Run: headless pygame with SDL's dummy video driver; simulated clock (each Clock.tick advances the game by its frame time, no real sleeping); random seed 0; keys injected as events and as key.get_pressed() state; mouse plan: one left click at the window centre at the start of phase 2, then a move to the lower-right quarter at the start of phase 3.
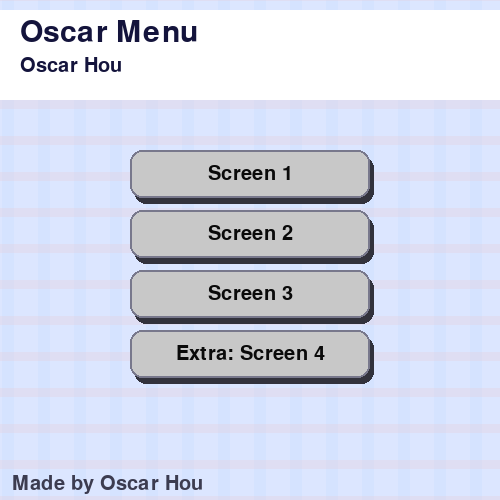
Frame 1 of 4 · flips 1–60 · no input
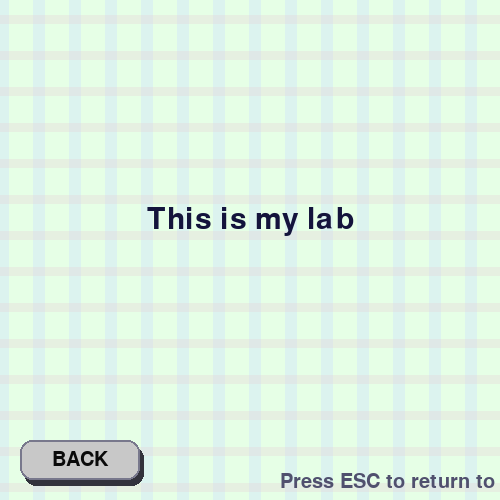
Frame 2 of 4 · flips 61–180 · clicked the window centre · tapped SPACE, RETURN · held RIGHT (→), D
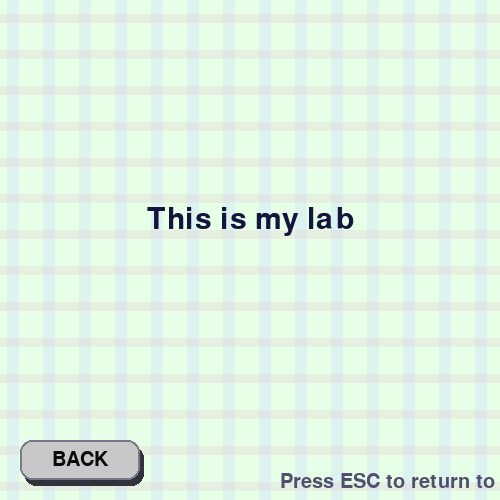
Frame 3 of 4 · flips 181–300 · moved the mouse to the lower-right quarter · held DOWN (↓), S
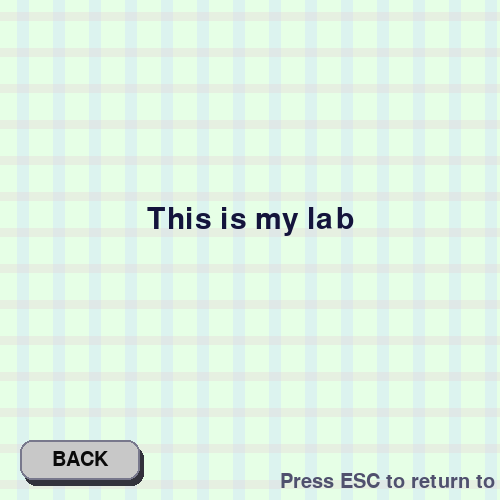
Frame 4 of 4 · flips 301–420 · held LEFT (←), A, UP (↑), W

The pygame program that drew these frames:

# -----------------------------------------------------------------------------
# GAMESTATE LAB - MENU
#
# Use your new knowledge of drawing and colours with Pygame to make this a full screen of a plaid pattern.
#
# Lab Requirements:
# LEVEL 3
# A minimum of 3 possible unique backdrops
# A minimum of 2 buttons that when clicked will change the view of the user
# A method to return to the main menu
# HTML Buttons
# Uses gamestates
# LEVEL 4
# A minimum of 4 possible unique windows
# A minimum of 3 buttons that when clicked will change the backdrop or view of the user
# A method to return to the main menu
# Use gamestates
# Collision detection style buttons
# LEVEL 4+
# Everything listed in level 3 and 4
# Add sound effects when the button is pressed or add a mouseover effect to the button (the button highlights or changes looks when the mouse goes over the locations of the button)
# Recommended Lessons:
# Recommended Lessons:
# Github
# Thonny
# Pygame Intro
# Pygame Window
# Pygame Game Loop
# Pygame Drawing
# Pygame Colours
# Pygame Images
# Pygame Animation
# Pygame Sounds
# Pygame The Game Loop
# Pygame Events
# Pygame Gamestates
# Pygame Collision Detection
# Pygame Sprites
#
# Challenge Difficulty:****
#
# Remember the purpose of this challenge is to help you practice Pygame coding not to find code online or copy from your friends! This challenge will be checked for Plagiarism.
#
# Upload your code to github when finished
#
# Good luck!
#-----------------------------------------------------------------------------
# -----------------------------------------------------------------------------
# Fancy Gamestate Menu Lab (student-style)
# by: a junior coder (you!)
#
# What I changed (kept functions the same):
# - Added a simple animated "plaid" background (easy to understand)
# - Fancy header/title banner and a short student-style comment block
# - Rounded, shadowed buttons with hover (mouseover) effects
# - Button highlight + slight scale to show interaction (collision detection style)
# - Added a 4th screen (Level 4 requirement)
# - Added ESC key to return to menu for convenience
#
# How to use: Install pygame (pip install pygame), then run this file.
# The program still uses simple rectangle collision for clicks so it's easy to follow.
# -----------------------------------------------------------------------------

import pygame
import sys
import math

pygame.init()

# ---------- SETUP ----------
WIDTH, HEIGHT = 500, 500
screen = pygame.display.set_mode((WIDTH, HEIGHT))

clock = pygame.time.Clock()
font = pygame.font.SysFont(None, 30)
BIG = pygame.font.SysFont(None, 44)

# ---------- GAME STATES ----------
MENU = "menu"
SCREEN1 = "screen1"
SCREEN2 = "screen2"
SCREEN3 = "screen3"
SCREEN4 = "screen4"  # new screen added
state = MENU

# draw---
btn_w, btn_h = 240, 48
btn1 = pygame.Rect((WIDTH - btn_w) // 2, 150, btn_w, btn_h)
btn2 = pygame.Rect((WIDTH - btn_w) // 2, 210, btn_w, btn_h)
btn3 = pygame.Rect((WIDTH - btn_w) // 2, 270, btn_w, btn_h)
btn4 = pygame.Rect((WIDTH - btn_w) // 2, 330, btn_w, btn_h)  # extra button
back_btn = pygame.Rect(20, 440, 120, 40)

# Colors (named so it's easy to change)
BG_COLOR = (220, 230, 255)
BUTTON_COLOR = (200, 200, 200)
BUTTON_HOVER = (170, 180, 220)
SHADOW = (50, 50, 60)
TITLE_COLOR = (20, 20, 60)

# ---------- HELPERS ----------

def draw_plaid(surface, t):
    surf = pygame.Surface((WIDTH, HEIGHT), pygame.SRCALPHA)
    # vertical bars
    spacing = 36
    offset = int((t * 40) % spacing)
    for x in range(-spacing, WIDTH + spacing, spacing):
        r = pygame.Rect(x + offset, 0, spacing // 3, HEIGHT)
        pygame.draw.rect(surf, (200, 220, 255, 90), r)

    # horizontal bars on another transparent surface for depth
    surf2 = pygame.Surface((WIDTH, HEIGHT), pygame.SRCALPHA)
    offset2 = int((t * 30) % spacing)
    for y in range(-spacing, HEIGHT + spacing, spacing):
        r = pygame.Rect(0, y + offset2, WIDTH, spacing // 4)
        pygame.draw.rect(surf2, (230, 200, 210, 70), r)

    surface.blit(surf, (0, 0))
    surface.blit(surf2, (0, 0))


def draw_button(surface, rect, text, is_hover, font, scale=1.0):
    w, h = rect.w * scale, rect.h * scale
    x = rect.centerx - w / 2
    y = rect.centery - h / 2
    scaled = pygame.Rect(int(x), int(y), int(w), int(h))

    # shadow
    shadow_rect = scaled.copy()
    shadow_rect.x += 4
    shadow_rect.y += 6
    pygame.draw.rect(surface, SHADOW, shadow_rect, border_radius=12)

    # color depends on hover
    color = BUTTON_HOVER if is_hover else BUTTON_COLOR
    pygame.draw.rect(surface, color, scaled, border_radius=12)

    # outline
    pygame.draw.rect(surface, (120, 120, 140), scaled, width=2, border_radius=12)

    # text
    text_surf = font.render(text, True, (10, 10, 10))
    text_rect = text_surf.get_rect(center=scaled.center)
    surface.blit(text_surf, text_rect)


def is_hover(rect, mouse_pos):
    return rect.collidepoint(mouse_pos)


# ---------- MAIN LOOP ----------
running = True
start_time = pygame.time.get_ticks() / 1000.0

while running:
    dt = clock.tick(60) / 1000.0
    t = pygame.time.get_ticks() / 1000.0 - start_time
    mouse = pygame.mouse.get_pos()
    mouse_pressed = pygame.mouse.get_pressed()[0]

    for event in pygame.event.get():
        if event.type == pygame.QUIT:
            running = False
        elif event.type == pygame.KEYDOWN:
            if event.key == pygame.K_ESCAPE:
                state = MENU

        elif event.type == pygame.MOUSEBUTTONDOWN and event.button == 1:
            # handle clicks per state (collision detection style)
            if state == MENU:
                if btn1.collidepoint(mouse):
                    state = SCREEN1
                elif btn2.collidepoint(mouse):
                    state = SCREEN2
                elif btn3.collidepoint(mouse):
                    state = SCREEN3
                elif btn4.collidepoint(mouse):
                    state = SCREEN4
            else:
                if back_btn.collidepoint(mouse):
                    state = MENU

    # ---------- DRAW ----------
    screen.fill(BG_COLOR)
    draw_plaid(screen, t)

    # header/title area
    header_rect = pygame.Rect(0, 10, WIDTH, 90)
    pygame.draw.rect(screen, (255, 255, 255, 40), header_rect)  # subtle strip
    title = BIG.render("Oscar Menu", True, TITLE_COLOR)
    subtitle = font.render("Oscar Hou", True, TITLE_COLOR)
    screen.blit(title, (20, 18))
    screen.blit(subtitle, (20, 56))

    if state == MENU:
        # draw buttons with hover effect and slight scaling when hovered
        hover1 = is_hover(btn1, mouse)
        hover2 = is_hover(btn2, mouse)
        hover3 = is_hover(btn3, mouse)
        hover4 = is_hover(btn4, mouse)

        # use a small pulsing scale when hovered to make it lively
        pulse = 1.0 + 0.03 * math.sin(t * 8)
        draw_button(screen, btn1, "Screen 1", hover1, font, scale=(pulse if hover1 else 1.0))
        draw_button(screen, btn2, "Screen 2", hover2, font, scale=(pulse if hover2 else 1.0))
        draw_button(screen, btn3, "Screen 3", hover3, font, scale=(pulse if hover3 else 1.0))
        draw_button(screen, btn4, "Extra: Screen 4", hover4, font, scale=(pulse if hover4 else 1.0))

        # small footer text for student-style credits
        footer = font.render("Made by Oscar Hou", True, (60, 60, 80))
        screen.blit(footer, (12, HEIGHT - 26))

    else:
        # different simple backdrops for each screen (level requirement)
        if state == SCREEN1:
            screen.fill((255, 230, 230))
            msg = "i am oscar Hou"
        elif state == SCREEN2:
            screen.fill((230, 255, 230))
            msg = "This is my lab"
        elif state == SCREEN3:
            screen.fill((230, 230, 255))
            msg = "It is meet level 4+"
        elif state == SCREEN4:
            screen.fill((250, 245, 220))
            msg = "This is my lab hahahahah"
        else:
            msg = "Unknown"

        # reapply a light plaid overlay so the background keeps the same feel
        draw_plaid(screen, t * 0.6)

        # screen title and a back button
        title_surf = BIG.render(msg, True, TITLE_COLOR)
        title_rect = title_surf.get_rect(center=(WIDTH // 2, HEIGHT // 2 - 30))
        screen.blit(title_surf, title_rect)

        # draw back button (with hover)
        back_hover = is_hover(back_btn, mouse)
        draw_button(screen, back_btn, "BACK", back_hover, font, scale=(1.05 if back_hover else 1.0))

        # hint
        hint = font.render("Press ESC to return to menu", True, (80, 80, 110))
        screen.blit(hint, (WIDTH - 220, HEIGHT - 28))

    pygame.display.flip()

pygame.quit()
sys.exit()
